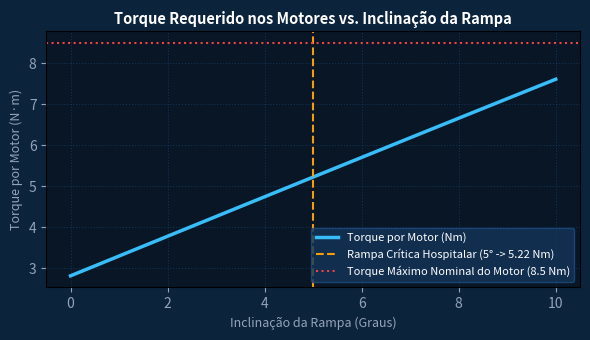

Write the Python code that produced this figure.
import numpy as np
import matplotlib.pyplot as plt

rampas_deg = np.linspace(0, 10, 100)
rampas_rad = np.radians(rampas_deg)
m, g, a, mu_r, r, eta = 60, 9.81, 0.8, 0.02, 0.08, 0.85
f_tot = m*a + m*g*np.sin(rampas_rad) + m*g*mu_r*np.cos(rampas_rad)
tau_mot = (f_tot * r) / (2 * eta)
fig, ax = plt.subplots(figsize=(6, 3.5), facecolor='#0c233c')
ax.set_facecolor('#081626')
ax.plot(rampas_deg, tau_mot, color='#38bdf8', lw=2.5, label='Torque por Motor (Nm)')
ax.axvline(5.0, color='#f59e0b', ls='--', label='Rampa Crítica Hospitalar (5° -> 5.22 Nm)')
ax.axhline(8.5, color='#ef4444', ls=':', lw=1.5, label='Torque Máximo Nominal do Motor (8.5 Nm)')
ax.set_title('Torque Requerido nos Motores vs. Inclinação da Rampa', color='#ffffff', fontsize=10.5, fontweight='bold')
ax.set_xlabel('Inclinação da Rampa (Graus)', color='#94a3b8', fontsize=9)
ax.set_ylabel('Torque por Motor (N·m)', color='#94a3b8', fontsize=9)
ax.tick_params(colors='#94a3b8')
ax.grid(True, color='#1e4d82', alpha=0.5, ls=':')
ax.legend(facecolor='#14355a', edgecolor='#1e4d82', labelcolor='#ffffff', fontsize=8)
plt.tight_layout()
plt.savefig('grafico_resolucao.png', dpi=200, facecolor=fig.get_facecolor())
plt.close()
